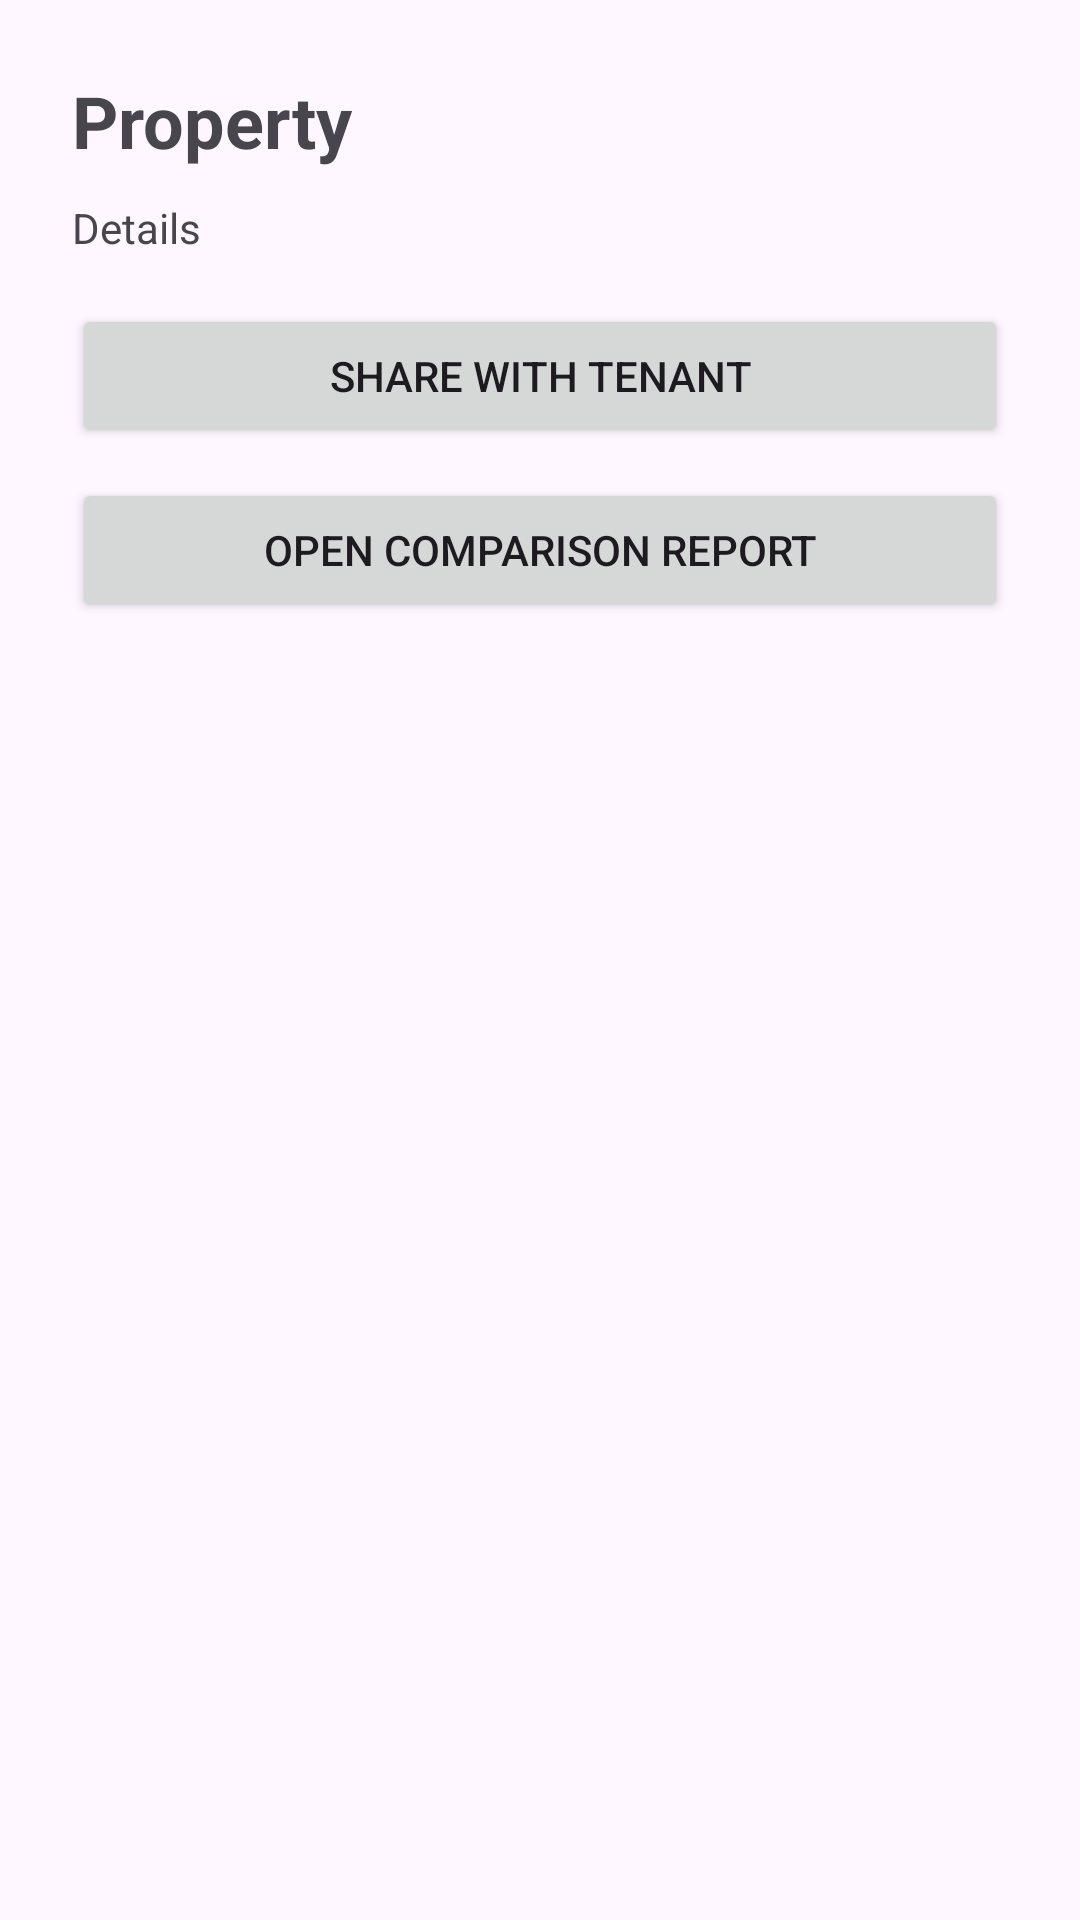

The Android layout XML behind this screen, and the referenced resources:
<!-- AndroidManifest.xml: application theme Theme.MoveinMoveout -->
<!-- res/layout/activity_property_detail.xml -->
<?xml version="1.0" encoding="utf-8"?>
<LinearLayout xmlns:android="http://schemas.android.com/apk/res/android"
    android:layout_width="match_parent"
    android:layout_height="match_parent"
    android:orientation="vertical"
    android:padding="24dp">

    <TextView
        android:id="@+id/textPropertyDetailTitle"
        android:layout_width="match_parent"
        android:layout_height="wrap_content"
        android:layout_marginBottom="10dp"
        android:text="Property"
        android:textSize="24sp"
        android:textStyle="bold" />

    <TextView
        android:id="@+id/textPropertyDetailSubtitle"
        android:layout_width="match_parent"
        android:layout_height="wrap_content"
        android:layout_marginBottom="16dp"
        android:text="Details" />

    <Button
        android:id="@+id/buttonShareProperty"
        android:layout_width="match_parent"
        android:layout_height="wrap_content"
        android:layout_marginBottom="10dp"
        android:text="Share with Tenant" />

    <Button
        android:id="@+id/buttonOpenComparisonReport"
        android:layout_width="match_parent"
        android:layout_height="wrap_content"
        android:text="Open Comparison Report" />
</LinearLayout>
<!-- resources referenced by this layout -->
<resources>
  <style name="Theme.MoveinMoveout" parent="Base.Theme.MoveinMoveout" />
  <style name="Base.Theme.MoveinMoveout" parent="Theme.Material3.DayNight.NoActionBar">
          
          
      </style>
</resources>
